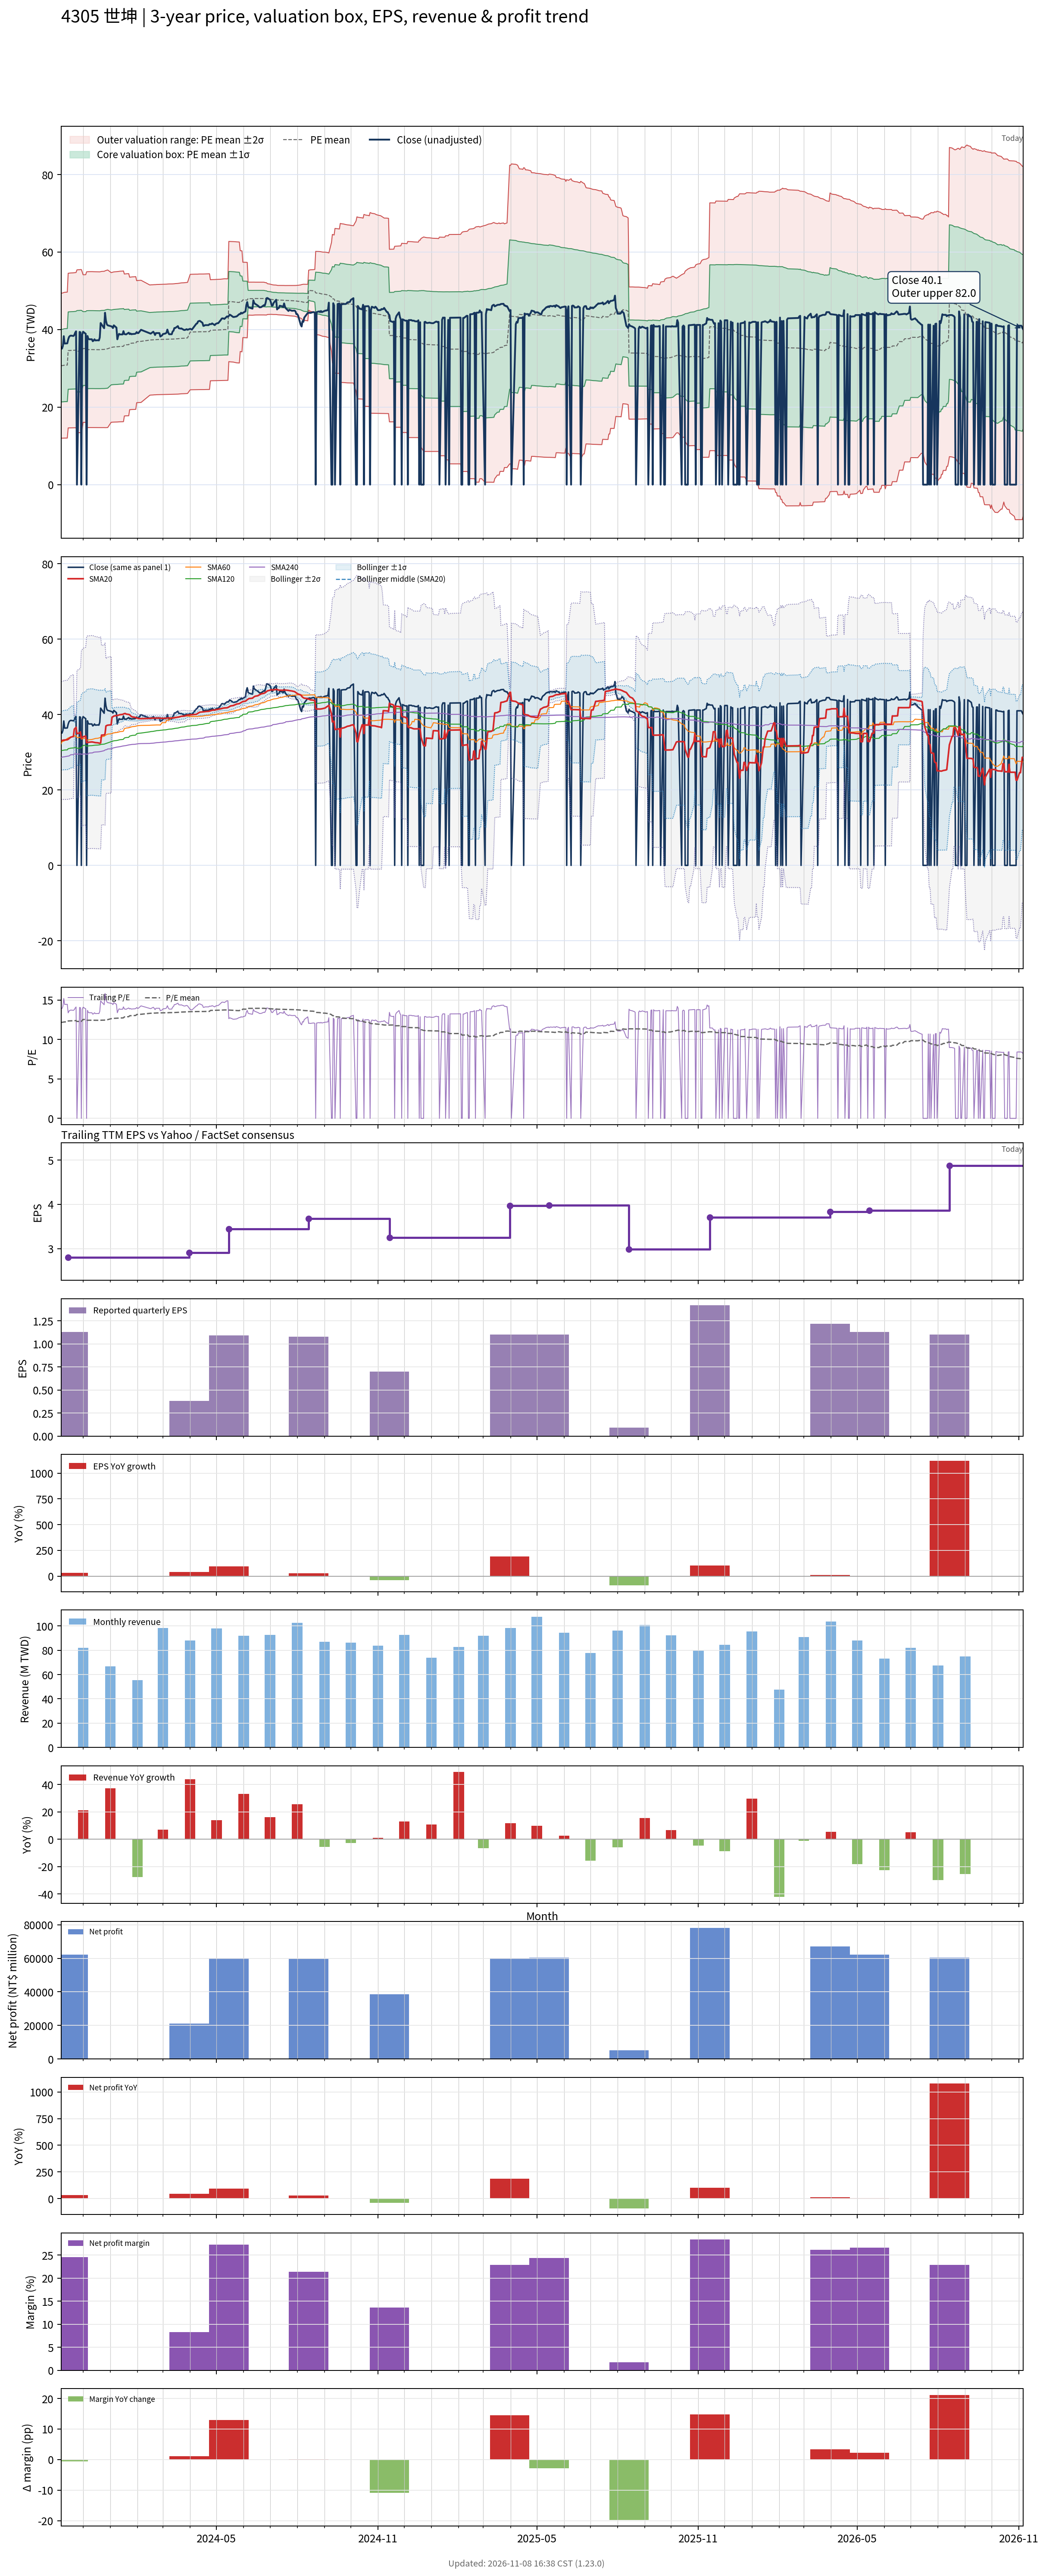

Source data for this figure (header and first rows):
# chart-version: skill-stock-dynamic-val…
date, close, available_date, period_end, eps, ttm_eps, pe, pe_mean, pe_std, price_m2, price_m1, price_mean, price_p1, price_p2, forward_eps, forward_pe, forward_pe_mean, forward_pe_std, forward_price_m2, forward_price_m1, forward_price_mean, forward_price_p1, forward_price_p2, sma20
2023-11-06, 35.1, 2023-08-14, 2023-06-30, 0.84, 2.52, 13.93, 12.18, 3.709, 11.99, 21.33, 30.68, 40.03, 49.38, , , , , , , , , , 33.12
2023-11-07, 35.1, 2023-08-14, 2023-06-30, 0.84, 2.52, 13.93, 12.18, 3.712, 12, 21.35, 30.71, 40.06, 49.42, , , , , , , , , , 33.15
2023-11-08, 35.8, 2023-08-14, 2023-06-30, 0.84, 2.52, 14.21, 12.2, 3.716, 12, 21.37, 30.73, 40.1, 49.47, , , , , , , , , , 33.16
2023-11-09, 38.3, 2023-08-14, 2023-06-30, 0.84, 2.52, 15.2, 12.22, 3.726, 12, 21.39, 30.78, 40.17, 49.56, , , , , , , , , , 33.25
2023-11-10, 36.4, 2023-08-14, 2023-06-30, 0.84, 2.52, 14.44, 12.23, 3.731, 12.01, 21.41, 30.82, 40.22, 49.62, , , , , , , , , , 33.25
2023-11-13, 36.45, 2023-08-14, 2023-06-30, 0.84, 2.52, 14.46, 12.24, 3.736, 12.02, 21.43, 30.85, 40.26, 49.68, , , , , , , , , , 33.32
2023-11-14, 37.45, 2023-11-14, 2023-09-30, 1.13, 2.8, 13.38, 12.35, 3.563, 14.63, 24.61, 34.59, 44.56, 54.54, , , , , , , , , , 33.45
2023-11-15, 38.1, 2023-11-14, 2023-09-30, 1.13, 2.8, 13.61, 12.36, 3.565, 14.64, 24.62, 34.6, 44.58, 54.56, , , , , , , , , , 33.62
2023-11-16, 38.35, 2023-11-14, 2023-09-30, 1.13, 2.8, 13.7, 12.36, 3.566, 14.64, 24.63, 34.61, 44.6, 54.59, , , , , , , , , , 33.81
2023-11-17, 38.45, 2023-11-14, 2023-09-30, 1.13, 2.8, 13.73, 12.37, 3.568, 14.65, 24.64, 34.63, 44.62, 54.61, , , , , , , , , , 34.01
2023-11-20, 38.35, 2023-11-14, 2023-09-30, 1.13, 2.8, 13.7, 12.37, 3.57, 14.66, 24.65, 34.65, 44.64, 54.64, , , , , , , , , , 34.2
2023-11-21, 38.6, 2023-11-14, 2023-09-30, 1.13, 2.8, 13.79, 12.38, 3.571, 14.67, 24.67, 34.67, 44.67, 54.67, , , , , , , , , , 36.13
2023-11-22, 39.2, 2023-11-14, 2023-09-30, 1.13, 2.8, 14, 12.39, 3.574, 14.67, 24.68, 34.69, 44.69, 54.7, , , , , , , , , , 36.36
2023-11-23, 39.55, 2023-11-14, 2023-09-30, 1.13, 2.8, 14.12, 12.4, 3.577, 14.68, 24.7, 34.71, 44.73, 54.74, , , , , , , , , , 36.62
2023-11-24, 0.000000, 2023-11-14, 2023-09-30, 1.13, 2.8, 0.000000, 12.29, 3.751, 13.4, 23.9, 34.41, 44.91, 55.41, , , , , , , , , , 34.91
2023-11-27, 39.4, 2023-11-14, 2023-09-30, 1.13, 2.8, 14.07, 12.3, 3.754, 13.41, 23.92, 34.43, 44.94, 55.45, , , , , , , , , , 35.16
2023-11-28, 39.3, 2023-11-14, 2023-09-30, 1.13, 2.8, 14.04, 12.31, 3.757, 13.42, 23.94, 34.45, 44.97, 55.49, , , , , , , , , , 35.4
2023-11-29, 0.000000, 2023-11-14, 2023-09-30, 1.13, 2.8, 0.000000, 12.31, 3.757, 13.42, 23.94, 34.45, 44.97, 55.49, , , , , , , , , , 33.68
2023-11-30, 38.65, 2023-11-14, 2023-09-30, 1.13, 2.8, 13.8, 12.42, 3.584, 14.71, 24.74, 34.78, 44.81, 54.85, , , , , , , , , , 33.89
2023-12-01, 39.45, 2023-11-14, 2023-09-30, 1.13, 2.8, 14.09, 12.54, 3.4, 16.07, 25.59, 35.11, 44.62, 54.14, , , , , , , , , , 34.1
2023-12-04, 38.9, 2023-11-14, 2023-09-30, 1.13, 2.8, 13.89, 12.54, 3.402, 16.07, 25.6, 35.12, 44.65, 54.17, , , , , , , , , , 34.29
2023-12-05, 0.000000, 2023-11-14, 2023-09-30, 1.13, 2.8, 0.000000, 12.43, 3.589, 14.72, 24.77, 34.82, 44.87, 54.91, , , , , , , , , , 32.53
2023-12-06, 38.35, 2023-11-14, 2023-09-30, 1.13, 2.8, 13.7, 12.44, 3.59, 14.73, 24.78, 34.83, 44.88, 54.93, , , , , , , , , , 32.66
2023-12-07, 37.6, 2023-11-14, 2023-09-30, 1.13, 2.8, 13.43, 12.44, 3.59, 14.73, 24.78, 34.84, 44.89, 54.94, , , , , , , , , , 32.63
2023-12-08, 37.5, 2023-11-14, 2023-09-30, 1.13, 2.8, 13.39, 12.44, 3.591, 14.73, 24.79, 34.84, 44.9, 54.95, , , , , , , , , , 32.68
2023-12-11, 37.5, 2023-11-14, 2023-09-30, 1.13, 2.8, 13.39, 12.45, 3.591, 14.74, 24.79, 34.85, 44.9, 54.96, , , , , , , , , , 32.73
2023-12-12, 37, 2023-11-14, 2023-09-30, 1.13, 2.8, 13.21, 12.44, 3.591, 14.73, 24.79, 34.84, 44.89, 54.95, , , , , , , , , , 32.71
2023-12-13, 37.15, 2023-11-14, 2023-09-30, 1.13, 2.8, 13.27, 12.44, 3.59, 14.73, 24.78, 34.83, 44.89, 54.94, , , , , , , , , , 32.66
2023-12-14, 37.5, 2023-11-14, 2023-09-30, 1.13, 2.8, 13.39, 12.44, 3.59, 14.73, 24.78, 34.83, 44.88, 54.94, , , , , , , , , , 32.62
2023-12-15, 37.2, 2023-11-14, 2023-09-30, 1.13, 2.8, 13.29, 12.44, 3.589, 14.73, 24.78, 34.83, 44.87, 54.92, , , , , , , , , , 32.56
2023-12-18, 37.25, 2023-11-14, 2023-09-30, 1.13, 2.8, 13.3, 12.44, 3.589, 14.72, 24.77, 34.82, 44.87, 54.91, , , , , , , , , , 32.51
2023-12-19, 37.2, 2023-11-14, 2023-09-30, 1.13, 2.8, 13.29, 12.43, 3.588, 14.72, 24.77, 34.81, 44.86, 54.9, , , , , , , , , , 32.44
2023-12-20, 37.95, 2023-11-14, 2023-09-30, 1.13, 2.8, 13.55, 12.43, 3.587, 14.72, 24.76, 34.81, 44.85, 54.9, , , , , , , , , , 32.37
2023-12-21, 41.7, 2023-11-14, 2023-09-30, 1.13, 2.8, 14.89, 12.44, 3.593, 14.72, 24.78, 34.84, 44.9, 54.96, , , , , , , , , , 32.48
2023-12-22, 41.35, 2023-11-14, 2023-09-30, 1.13, 2.8, 14.77, 12.45, 3.597, 14.72, 24.79, 34.86, 44.94, 55.01, , , , , , , , , , 34.55
2023-12-25, 40.35, 2023-11-14, 2023-09-30, 1.13, 2.8, 14.41, 12.46, 3.6, 14.72, 24.8, 34.88, 44.96, 55.04, , , , , , , , , , 34.59
2023-12-26, 44.35, 2023-11-14, 2023-09-30, 1.13, 2.8, 15.84, 12.47, 3.611, 14.71, 24.82, 34.93, 45.04, 55.15, , , , , , , , , , 34.85
2023-12-27, 42.35, 2023-11-14, 2023-09-30, 1.13, 2.8, 15.12, 12.49, 3.619, 14.71, 24.84, 34.98, 45.11, 55.24, , , , , , , , , , 36.97
2023-12-28, 41.4, 2023-11-14, 2023-09-30, 1.13, 2.8, 14.79, 12.51, 3.625, 14.72, 24.87, 35.02, 45.17, 55.32, , , , , , , , , , 37.1
2023-12-29, 41.1, 2023-11-14, 2023-09-30, 1.13, 2.8, 14.68, 12.52, 3.63, 14.73, 24.89, 35.06, 45.22, 55.39, , , , , , , , , , 37.19
2024-01-02, 40.85, 2023-11-14, 2023-09-30, 1.13, 2.8, 14.59, 12.64, 3.447, 16.1, 25.75, 35.4, 45.05, 54.7, , , , , , , , , , 37.28
2024-01-03, 40.75, 2023-11-14, 2023-09-30, 1.13, 2.8, 14.55, 12.66, 3.451, 16.11, 25.77, 35.43, 45.1, 54.76, , , , , , , , , , 39.32
2024-01-04, 40.4, 2023-11-14, 2023-09-30, 1.13, 2.8, 14.43, 12.67, 3.455, 16.12, 25.8, 35.47, 45.14, 54.82, , , , , , , , , , 39.42
2024-01-05, 41.1, 2023-11-14, 2023-09-30, 1.13, 2.8, 14.68, 12.68, 3.46, 16.14, 25.82, 35.51, 45.2, 54.88, , , , , , , , , , 39.6
2024-01-08, 40.5, 2023-11-14, 2023-09-30, 1.13, 2.8, 14.46, 12.7, 3.463, 16.15, 25.85, 35.55, 45.25, 54.94, , , , , , , , , , 39.75
2024-01-09, 37.5, 2023-11-14, 2023-09-30, 1.13, 2.8, 13.39, 12.7, 3.464, 16.17, 25.87, 35.56, 45.26, 54.96, , , , , , , , , , 39.75
2024-01-10, 38.35, 2023-11-14, 2023-09-30, 1.13, 2.8, 13.7, 12.71, 3.465, 16.18, 25.88, 35.59, 45.29, 54.99, , , , , , , , , , 39.81
2024-01-11, 38.9, 2023-11-14, 2023-09-30, 1.13, 2.8, 13.89, 12.72, 3.467, 16.2, 25.91, 35.61, 45.32, 55.03, , , , , , , , , , 39.9
2024-01-12, 38.75, 2023-11-14, 2023-09-30, 1.13, 2.8, 13.84, 12.73, 3.468, 16.22, 25.93, 35.64, 45.35, 55.06, , , , , , , , , , 39.97
2024-01-15, 38.75, 2023-11-14, 2023-09-30, 1.13, 2.8, 13.84, 12.74, 3.47, 16.24, 25.95, 35.67, 45.38, 55.1, , , , , , , , , , 40.04
2024-01-16, 39.6, 2023-11-14, 2023-09-30, 1.13, 2.8, 14.14, 12.75, 3.472, 16.26, 25.98, 35.7, 45.42, 55.14, , , , , , , , , , 40.16
2024-01-17, 38.85, 2023-11-14, 2023-09-30, 1.13, 2.8, 13.88, 12.87, 3.269, 17.72, 26.87, 36.02, 45.18, 54.33, , , , , , , , , , 40.24
2024-01-18, 38.8, 2023-11-14, 2023-09-30, 1.13, 2.8, 13.86, 12.87, 3.27, 17.74, 26.89, 36.05, 45.21, 54.36, , , , , , , , , , 40.28
2024-01-19, 38.75, 2023-11-14, 2023-09-30, 1.13, 2.8, 13.84, 12.88, 3.272, 17.75, 26.91, 36.08, 45.24, 54.4, , , , , , , , , , 40.14
2024-01-22, 39.2, 2023-11-14, 2023-09-30, 1.13, 2.8, 14, 12.89, 3.273, 17.77, 26.94, 36.1, 45.27, 54.43, , , , , , , , , , 40.03
2024-01-23, 38.85, 2023-11-14, 2023-09-30, 1.13, 2.8, 13.88, 13.01, 3.051, 19.34, 27.88, 36.43, 44.97, 53.51, , , , , , , , , , 39.95
2024-01-24, 39, 2023-11-14, 2023-09-30, 1.13, 2.8, 13.93, 13.02, 3.053, 19.36, 27.9, 36.45, 45, 53.55, , , , , , , , , , 39.69
2024-01-25, 38.8, 2023-11-14, 2023-09-30, 1.13, 2.8, 13.86, 13.03, 3.053, 19.37, 27.92, 36.47, 45.02, 53.57, , , , , , , , , , 39.51
2024-01-26, 38.85, 2023-11-14, 2023-09-30, 1.13, 2.8, 13.88, 13.04, 3.054, 19.4, 27.95, 36.5, 45.05, 53.61, , , , , , , , , , 39.38
... 669 more rows
